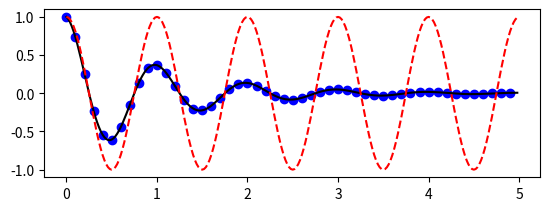

Write the Python code that produced this figure.
import matplotlib.pyplot as plt
import numpy as np

def f(t):
  return np.exp(-t) *np.cos(2*np.pi*t)

t1=np.arange( 0.0,5.0,0.1)
t2=np.arange( 0.0,5.0,0.02)

plt.figure()
plt.subplot(211)
plt.plot(t1,f(t1),'bo',t2,f(t2),'k')

plt.subplot(211)
plt.plot(t2,np.cos(2*np.pi*t2),'r--')
plt.show()



